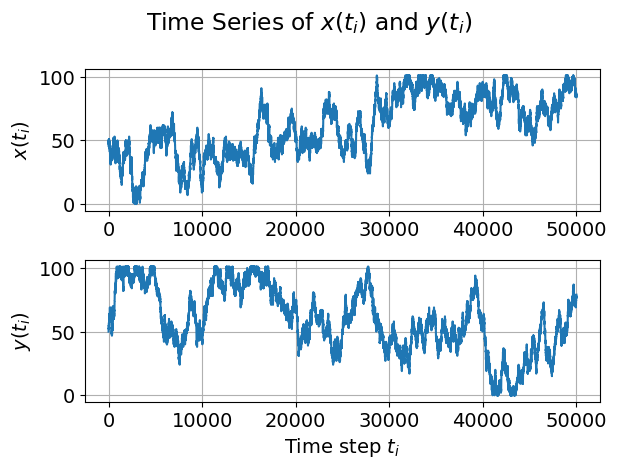
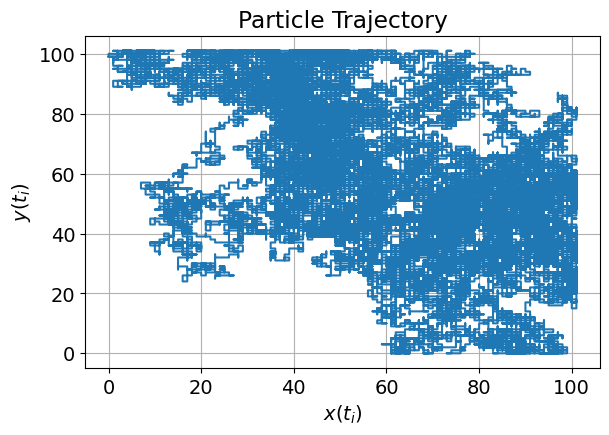

Write Python code to recreate these figures, in order.
"""
This program simulates Brownian motion in the presence of walls
Note that the physical behaviour would be to stick to walls,
which is the purpose of Q1a.
Original author: Nico Grisouard, University of Toronto
Edited by: Sam De Abreu
"""
# Imports
import numpy as np
import matplotlib.pyplot as plt
from matplotlib import rc


def nextmove(x, y):
    """ randomly choose a direction
    0 = up, 1 = down, 2 = left, 3 = right"""
    direction = np.random.randint(0, 4) 

    if direction == 0:  # move up
        if y < Lp: 
            y += 1
        else: # If outside above
            return nextmove(x, y)
    elif direction == 1:  # move down
        if y > 0: 
            y -= 1
        else: # If outside below
            return nextmove(x, y)
    elif direction == 2:  # move right
        if x < Lp: 
            x += 1
        else: # If outside on the right side
            return nextmove(x, y)
    elif direction == 3:  # move left
        if x > 0: 
            x -= 1
        else: # If outside on the left side
            return nextmove(x, y)
    else:
        print("error: direction isn't 0-3")
    return x, y


font = {'family': 'DejaVu Sans', 'size': 14}  # adjust fonts
rc('font', **font)


# %% main program starts here ------------------------------------------------|
# YOU NEED TO FINISH IT!


Lp = 101  # size of domain
Nt = 50000  # number of time steps
# arrays to record the trajectory of the particle
x_arr = np.zeros(Nt)
y_arr = np.zeros(Nt)

centre_point = (Lp-1)//2  # middle point of domain
xp = centre_point
yp = centre_point

# Position arrays
x_arr[0] = xp
y_arr[0] = yp

# Random walk loop
for i in range(Nt-1):
    x_arr[i+1], y_arr[i+1] = nextmove(x_arr[i], y_arr[i])

# Plotting
t = np.arange(0, Nt, 1)
fig, axs = plt.subplots(2, 1)
axs[0].plot(t, x_arr)
axs[0].grid()
axs[0].set_ylabel('$x(t_i)$')
axs[1].plot(t, y_arr)
axs[1].grid()
axs[1].set_ylabel('$y(t_i)$')
axs[1].set_xlabel('Time step $t_i$')
plt.suptitle('Time Series of $x(t_i)$ and $y(t_i)$')
plt.tight_layout()
plt.savefig('Q1aTimeSeries.png', dpi=300, bbox_inches='tight')
plt.clf()

plt.plot(x_arr, y_arr)
plt.grid()
plt.xlabel('$x(t_i)$')
plt.ylabel('$y(t_i)$')
plt.title('Particle Trajectory')
plt.savefig('Q1aTrajectory.png', dpi=300, bbox_inches='tight')
plt.clf()
